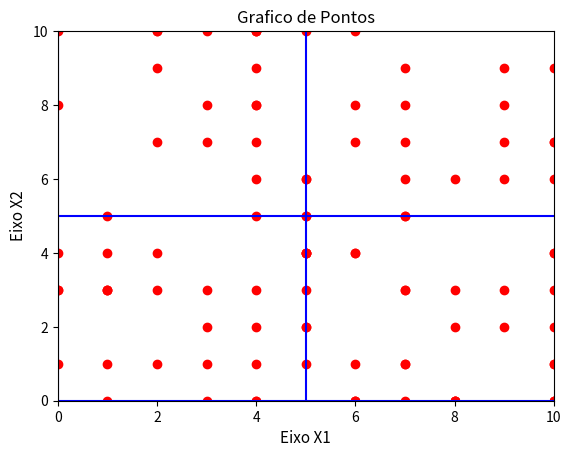

Generate this figure with matplotlib:
# -*- coding: utf-8 -*-
"""
Created on Tue Aug 21 18:02:37 2018

[redacted]
"""

from numpy import matrix
import matplotlib.pyplot as plt
from random import randint

"""criando X1 e X2 com valores aleatorios"""
X1 = []
X2 = []
for it_iteretor in range(100):
    X1.append(randint(0,10))
    X2.append(randint(0,10))
"""Plotando o grafico de X1 , X2  / Argumento 'ro' para plotar apenas o pontos """
plt.plot(X1,X2,'ro')


"""Plotando as barras azuis verticais"""   
Y_line_vertical = [0,10]
for cont in range(2):
    plt.plot([cont * 5,cont * 5],Y_line_vertical,color='b') 

"""Plotando as barras azuis horizontais"""
X_line_horizontal = [0,500]
for cont in range(2):
    plt.plot(X_line_horizontal,[cont * 5,cont * 5],color='b') 


"""Calculando a soma dos valores que estão no mesmo quadrante"""
Q1 = 0
cont1 = 0
for n in range(100):
    if X1[n] >= 5  and  X1[n] <= 10 and X2[n]>=5 and X2[n]<=10:
        cont1 = cont + 1
        Q1 = X1[n] + X2[n] + Q1
print("cont_Q1 " , cont1)

Q2 = 0
cont2 = 0
for n in range(100):
    if X1[n] >= 0  and  X1[n] <= 5 and X2[n]>=5 and X2[n]<=10:
        cont2 = cont2 + 1
        Q2 = X1[n] + X2[n] + Q2
print("cont_Q2 " , cont2)

Q3 = 0
cont3 = 0
for n in range(100):
    if X1[n] >= 0  and  X1[n] <= 5 and X2[n]>=0 and X2[n]<=5:
        cont3 = cont3 + 1
        Q3 = X1[n] + X2[n] + Q3
print("cont_Q3 " , cont3)

Q4 = 0
cont4 = 0
for n in range(100):
    if X1[n] >= 5  and  X1[n] <= 10 and X2[n]>=0 and X2[n]<=5:
        cont4 = cont4 + 1
        Q4 = X1[n] + X2[n] + Q4
print("cont_Q4 " , cont4)

            
            
print ("Q1med = " , Q1/cont1)
print ("Q2med = " , Q2/cont2)
print ("Q3med = " , Q3/cont3)
print ("Q4med = " , Q4/cont4)

plt.axis([0,10,0,10])
plt.title('Grafico de Pontos', fontsize=12)
plt.xlabel('Eixo X1', fontsize=11)
plt.ylabel('Eixo X2', fontsize=11)
plt.show()

